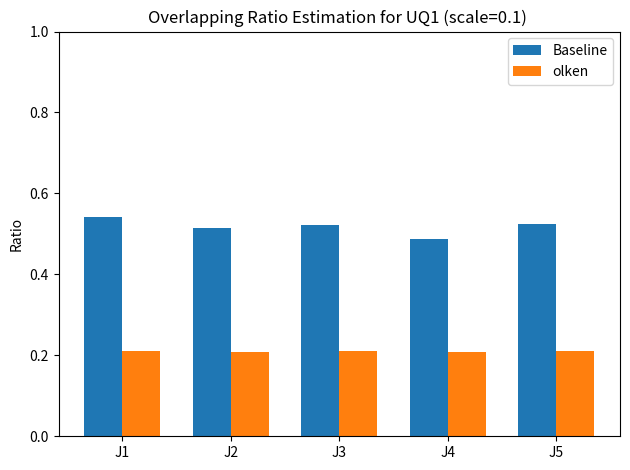

The matplotlib source for this figure:
# This is a sample Python script.

# Press ⌃R to execute it or replace it with your code.
# Press Double ⇧ to search everywhere for classes, files, tool windows, actions, and settings.
import matplotlib.pyplot as plt
import numpy as np


labels = ['J1', 'J2', 'J3', 'J4', 'J5']
baseline = [0.54123815,       0.51369635,    0.52204235 ,    0.48707857   ,   0.52329425				]
olken = [0.210706266,	0.207417634,	0.209604777	, 0.209127639,	0.211297298]

x = np.arange(len(labels))  # the label locations
width = 0.35  # the width of the bars

fig, ax = plt.subplots()
rects1 = ax.bar(x - width/2, baseline, width, label='Baseline')
rects2 = ax.bar(x + width/2, olken, width, label='olken')

# Add some text for labels, title and custom x-axis tick labels, etc.
ax.set_ylabel('Ratio')
ax.set_ylim(0,1)
ax.set_title('Overlapping Ratio Estimation for UQ1 (scale=0.1) ')
ax.set_xticks(x, labels)
ax.legend()

#ax.bar_label(rects1, padding=3)
#ax.bar_label(rects2, padding=3)

fig.tight_layout()

plt.show()

plt.show()

# See PyCharm help at https://www.jetbrains.com/help/pycharm/
